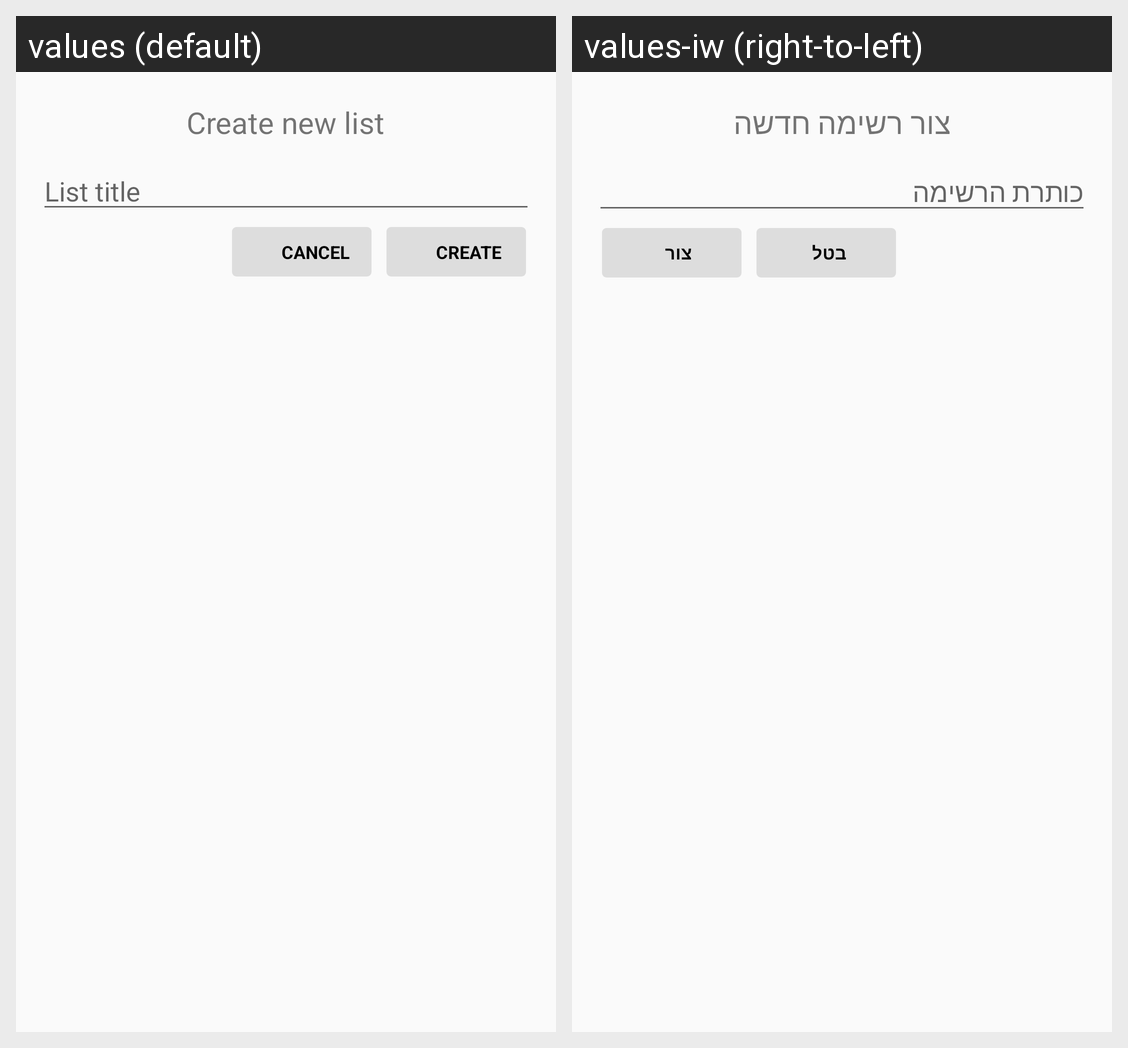

Translations of the strings shown on this Android screen, per locale in the grid:
Android screen res/layout/edit_title_popup_layout.xml rendered under 2 locales, left to right: values (default), values-iw (right-to-left). Device: Nexus 5 (rendered at 1080×1920; each locale shown at half size, 540×960, under a caption strip naming it); theme Theme.AppCompat.Light.NoActionBar.
Strings drawn on this screen, with the default value and each locale's value (text and hints the layout hard-codes, and strings that could not be matched under every locale, appear in the picture but are not listed):

create_new_list
  values: Create new list
  values-iw: צור רשימה חדשה

list_title
  values: List title
  values-iw: כותרת הרשימה

cancel
  values: Cancel
  values-iw: בטל

create
  values: Create
  values-iw: צור
